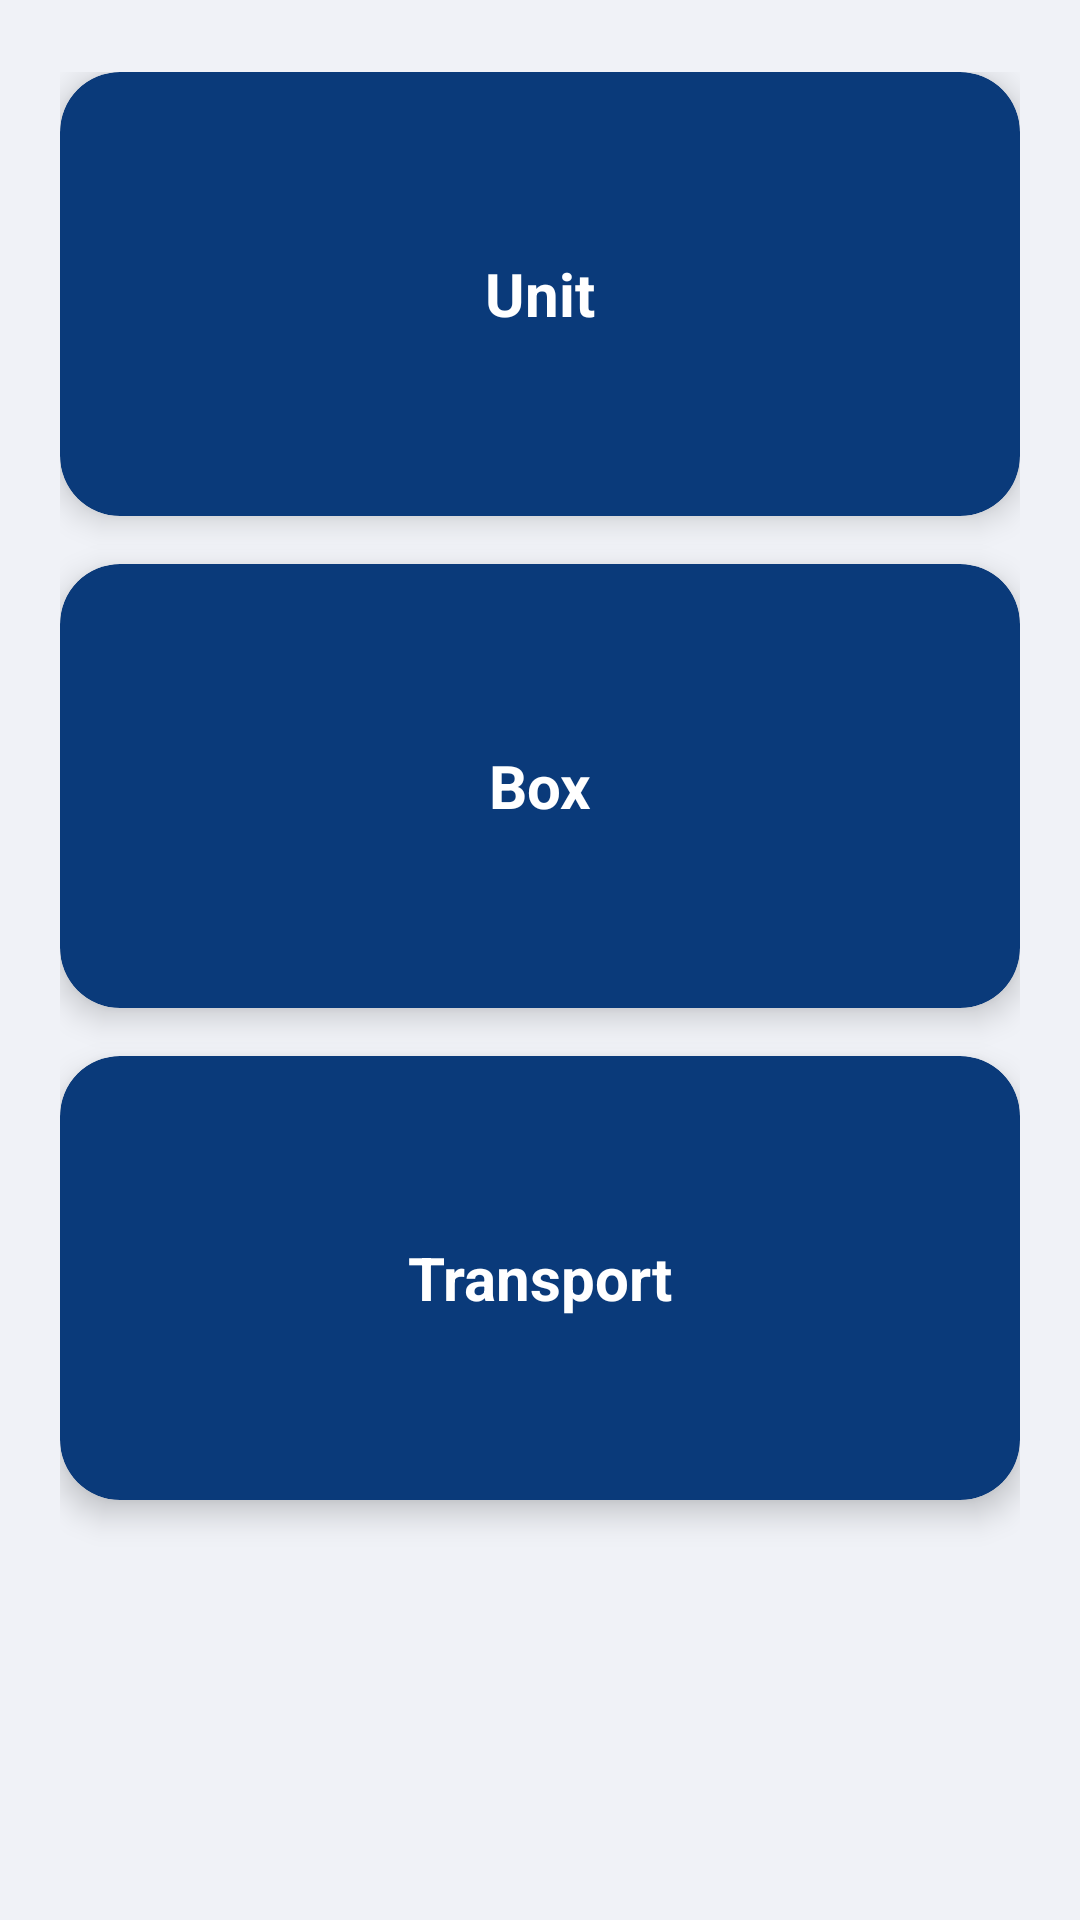

The Android layout XML behind this screen, and the referenced resources:
<!-- AndroidManifest.xml: application theme Theme.PM84Scanner -->
<!-- res/layout/activity_check_menu.xml -->
<?xml version="1.0" encoding="utf-8"?>
<androidx.core.widget.NestedScrollView xmlns:android="http://schemas.android.com/apk/res/android"
    xmlns:app="http://schemas.android.com/apk/res-auto"
    android:layout_width="match_parent"
    android:layout_height="match_parent"
    android:background="@color/dashboard_background"
    android:clipToPadding="false"
    android:fillViewport="true"
    android:paddingStart="20dp"
    android:paddingTop="24dp"
    android:paddingEnd="20dp"
    android:paddingBottom="24dp">

    <LinearLayout
        android:layout_width="match_parent"
        android:layout_height="wrap_content"
        android:orientation="vertical">

        <com.google.android.material.card.MaterialCardView
            android:id="@+id/cardCheckUnit"
            android:layout_width="match_parent"
            android:layout_height="wrap_content"
            android:layout_marginBottom="16dp"
            android:clickable="true"
            android:focusable="true"
            android:minHeight="148dp"
            app:cardBackgroundColor="@color/dashboard_production"
            app:cardCornerRadius="20dp"
            app:cardElevation="6dp"
            app:rippleColor="@color/card_ripple"
            app:strokeWidth="0dp">

            <TextView
                android:layout_width="match_parent"
                android:layout_height="wrap_content"
                android:gravity="center"
                android:minHeight="148dp"
                android:padding="24dp"
                android:text="@string/check_menu_unit"
                android:textAlignment="center"
                android:textColor="@color/dashboard_text_on_production"
                android:textSize="20sp"
                android:textStyle="bold" />
        </com.google.android.material.card.MaterialCardView>

        <com.google.android.material.card.MaterialCardView
            android:id="@+id/cardCheckBox"
            android:layout_width="match_parent"
            android:layout_height="wrap_content"
            android:layout_marginBottom="16dp"
            android:clickable="true"
            android:focusable="true"
            android:minHeight="148dp"
            app:cardBackgroundColor="@color/dashboard_production"
            app:cardCornerRadius="20dp"
            app:cardElevation="6dp"
            app:rippleColor="@color/card_ripple"
            app:strokeWidth="0dp">

            <TextView
                android:layout_width="match_parent"
                android:layout_height="wrap_content"
                android:gravity="center"
                android:minHeight="148dp"
                android:padding="24dp"
                android:text="@string/check_menu_box"
                android:textAlignment="center"
                android:textColor="@color/dashboard_text_on_production"
                android:textSize="20sp"
                android:textStyle="bold" />
        </com.google.android.material.card.MaterialCardView>

        <com.google.android.material.card.MaterialCardView
            android:id="@+id/cardCheckTransport"
            android:layout_width="match_parent"
            android:layout_height="wrap_content"
            android:clickable="true"
            android:focusable="true"
            android:minHeight="148dp"
            app:cardBackgroundColor="@color/dashboard_production"
            app:cardCornerRadius="20dp"
            app:cardElevation="6dp"
            app:rippleColor="@color/card_ripple"
            app:strokeWidth="0dp">

            <TextView
                android:layout_width="match_parent"
                android:layout_height="wrap_content"
                android:gravity="center"
                android:minHeight="148dp"
                android:padding="24dp"
                android:text="@string/check_menu_transport"
                android:textAlignment="center"
                android:textColor="@color/dashboard_text_on_production"
                android:textSize="20sp"
                android:textStyle="bold" />
        </com.google.android.material.card.MaterialCardView>
    </LinearLayout>
</androidx.core.widget.NestedScrollView>
<!-- resources referenced by this layout -->
<resources>
  <color name="card_ripple">#33000000</color>
  <color name="dashboard_background">#F0F2F7</color>
  <color name="dashboard_production">#0A3A7A</color>
  <color name="dashboard_text_on_production">#FFFFFF</color>
  <string name="check_menu_box">Box</string>
  <string name="check_menu_transport">Transport</string>
  <string name="check_menu_unit">Unit</string>
  <style name="Theme.PM84Scanner" parent="Theme.MaterialComponents.Light.NoActionBar">
          <item name="android:windowBackground">@color/white</item>
          <item name="colorPrimary">#1F4FA3</item>
          <item name="colorPrimaryVariant">#1565C0</item>
          <item name="colorOnPrimary">#FFFFFF</item>
          <item name="android:statusBarColor" tools:targetApi="l">@color/white</item>
          <item name="android:navigationBarColor" tools:targetApi="l">@color/white</item>
      </style>
  <color name="white">#FFFFFF</color>
</resources>
